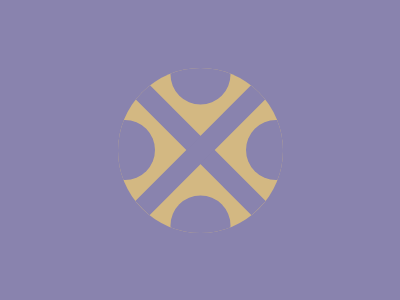

Give the HTML and CSS whose rendering is this image.

<div class='body'>
<div class='main-block'>
<div class='circles-holder holder-1'></div>
<div class='circles-holder holder-2'></div>
<div class='circles-x'>

<span class='circle-1'></span>
<span class='circle-2'></span>
</div>
<div class='circles-y'>
<span class='circle-1'></span>
<span class='circle-2'></span>
</div>
</div>
</div>
<style>
*{
margin:0;
}
span{
height: 60px;
width: 60px;
background-color: #8983AE;
border-radius: 50%;
position: absolute;
}
.circle-1{
left: -23px;
top:-10%;
}
.circle-2{
right:-23px;
top:-10%;
}
.circles-x{
position: relative;
width:100%;
height:50px;
position: absolute;
display: flex;
justify-content: space-between;
}
.circles-y{
position: relative;
width: 100%;
height: 50px;
transform: rotate(90deg)
}
.body{
background:#8983AE;
display:flex;
height:100%;
justify-content:center;
align-items: center
}
.main-block {
display:flex;
justify-content:center;
align-items: center;
width: 165px;
height: 165px;
background: #D3B882;
border-radius:50%;
position: relative;
overflow:hidden;
}
.main-block .circles-holder{
background:#8983AE;
height: 20px;
width:100%;
}
.holder-1{
transform: rotate(45deg);
position: absolute
}
.holder-2{
position: absolute;
transform: rotate(-45deg);
}
</style>

<!-- OBJECTIVE -->
<!-- Write HTML/CSS in this editor and replicate the given target image in the least code possible. What you write here, renders as it is -->

<!-- SCORING -->
<!-- The score is calculated based on the number of characters you use (this comment included :P) and how close you replicate the image. Read the FAQS (https://cssbattle.dev/faqs) for more info. -->

<!-- IMPORTANT: remove the comments before submitting -->
